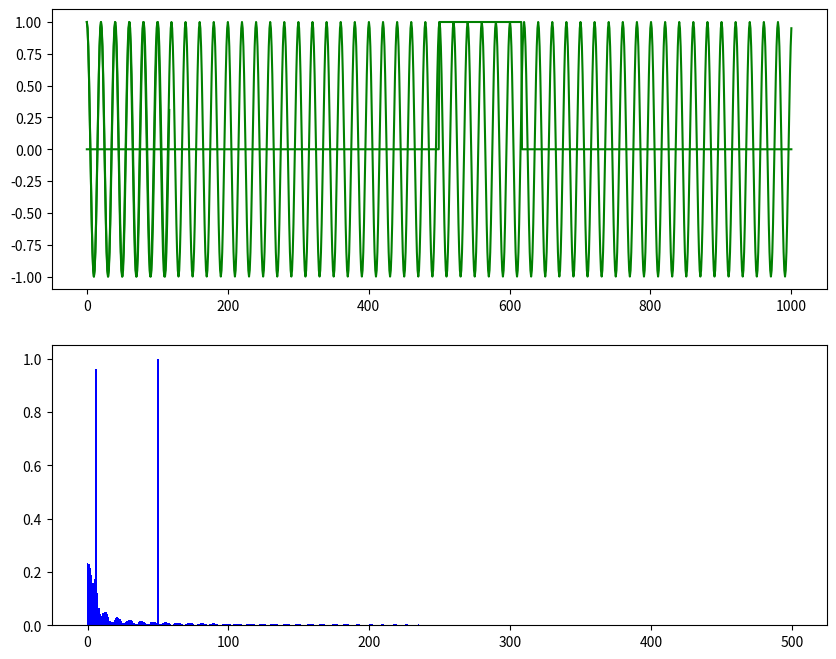

Write the Python code that produced this figure.
import matplotlib.pyplot as plt
from mpl_toolkits.mplot3d import Axes3D
import numpy as np


#  easy plot time domain and freq domain base on real fft
def fft_plot(wave, fs, name='waveform'):
    n = len(wave)
    t = np.linspace(0, n/fs, n)
    f = np.linspace(0, fs/2, round(n/2))
    m1 = np.fft.rfft(wave)

    '''normalize FFT results'''
    m2 = np.abs(m1)/(n/2)
    size = round(n/2)
    m3 = m2[:size]

    '''convert 2 dbm '''
    m4 = 20*np.log10(np.clip(m3, 1e-20, 1e100)) + 10

    '''plot time domain and freq domain'''
    plt.figure(name, figsize=[10, 8])

    plt.subplot(2, 1, 1)
    # plt.xlabel("time(s)")
    # plt.ylabel("volt(v)")
    plt.plot(t, wave, 'g')

    plt.subplot(2, 1, 2)
    # plt.grid()
    # plt.xlabel("freq(Hz)")
    # plt.ylabel("power(dbm)")
    plt.bar(range(len(m3)),m3,width=1,color='b')
    plt.show()


x = np.arange(0, 100*np.pi, np.pi/10)
wave = np.cos(x)
fft_plot(wave,1)

pulse = np.linspace(0,0,1000)
for i in range(500,617,1):
    pulse[i] = 1
fft_plot(pulse,1)

wave1 = np.multiply(pulse, wave)
wave2 = wave1[500:617]
fft_plot(wave2,1)



